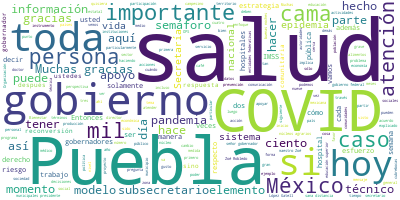

Data behind this chart, as committed beside it:
Participante, Texto, Sentimiento, Palabras, Dia, Mes, Anio
MIGUEL BARBOSA HUERTA, Gracias, señor subsecretario Hugo López-…, 0.0, 21, 31, 07, 2020
MIGUEL BARBOSA HUERTA, Muy complacidos de haber tenido una larg…, 0.0, 64, 31, 07, 2020
MIGUEL BARBOSA HUERTA, Solamente acompañándolos a ustedes. Bien…, 0.0, 10, 31, 07, 2020
HUGO LOPEZ-GATELL RAMIREZ, Muchas gracias, señor gobernador., 0.0, 4, 31, 07, 2020
HUGO LOPEZ-GATELL RAMIREZ, El orden de presentaciones. Me pararé a …, 0.0, 101, 31, 07, 2020
HUGO LOPEZ-GATELL RAMIREZ, Con su permiso, señor gobernador. Si me …, 0.0, 13, 31, 07, 2020
HUGO LOPEZ-GATELL RAMIREZ, Llevamos 61 días del ciclo de Nueva Norm…, 0.0, 97, 31, 07, 2020
HUGO LOPEZ-GATELL RAMIREZ, Hoy es viernes y vamos a presentar la ac…, 0.0, 21, 31, 07, 2020
HUGO LOPEZ-GATELL RAMIREZ, Recordarles que, aunque no se ve con dem…, 0.0, 105, 31, 07, 2020
HUGO LOPEZ-GATELL RAMIREZ, Estos cuatro indicadores se evalúan con …, 0.0, 60, 31, 07, 2020
HUGO LOPEZ-GATELL RAMIREZ, Y aquí presentamos, no se puede ver de m…, 0.0, 34, 31, 07, 2020
HUGO LOPEZ-GATELL RAMIREZ, Esto está, esta información, disponible …, 0.0, 53, 31, 07, 2020
HUGO LOPEZ-GATELL RAMIREZ, La siguiente. Lo vemos en un mapa de man…, 0.0, 73, 31, 07, 2020
HUGO LOPEZ-GATELL RAMIREZ, En este momento tenemos a Puebla, que es…, 0.0, 69, 31, 07, 2020
HUGO LOPEZ-GATELL RAMIREZ, Recordarles que existen recomendaciones …, 0.0, 35, 31, 07, 2020
HUGO LOPEZ-GATELL RAMIREZ, Las cinco actividades fundamentales son:, 0.0, 5, 31, 07, 2020
HUGO LOPEZ-GATELL RAMIREZ, Seguir las recomendaciones locales, espe…, 0.0, 54, 31, 07, 2020
HUGO LOPEZ-GATELL RAMIREZ, Sumamente importante, porque esta decisi…, 0.0, 21, 31, 07, 2020
HUGO LOPEZ-GATELL RAMIREZ, Segundo, lavarse las manos de manera fre…, 0.0, 17, 31, 07, 2020
HUGO LOPEZ-GATELL RAMIREZ, Mantener la sana distancia es sumamente …, 0.0, 12, 31, 07, 2020
HUGO LOPEZ-GATELL RAMIREZ, Estornudar correctamente, es decir, prot…, 0.0, 16, 31, 07, 2020
HUGO LOPEZ-GATELL RAMIREZ, Y esto incluye también el usar el cubreb…, 0.0, 44, 31, 07, 2020
HUGO LOPEZ-GATELL RAMIREZ, Pero además usar el cubrebocas no implic…, 0.0, 47, 31, 07, 2020
HUGO LOPEZ-GATELL RAMIREZ, Respecto a una información que seguramen…, 0.0, 58, 31, 07, 2020
HUGO LOPEZ-GATELL RAMIREZ, En esta se discutieron, como se discuten…, 0.0, 87, 31, 07, 2020
HUGO LOPEZ-GATELL RAMIREZ, Terminemos, por favor, con las siguiente…, 0.0, 30, 31, 07, 2020
HUGO LOPEZ-GATELL RAMIREZ, Aquí vemos la curva epidémica semanal en…, 0.0, 38, 31, 07, 2020
HUGO LOPEZ-GATELL RAMIREZ, Quienes están en espera del resultado de…, 0.0, 25, 31, 07, 2020
HUGO LOPEZ-GATELL RAMIREZ, Lo que muestra la gráfica es la tendenci…, 0.0, 41, 31, 07, 2020
HUGO LOPEZ-GATELL RAMIREZ, Tenemos 424 mil 637 personas que, hasta …, 0.0, 30, 31, 07, 2020
HUGO LOPEZ-GATELL RAMIREZ, En la siguiente gráfica lo que podemos v…, 0.0, 98, 31, 07, 2020
HUGO LOPEZ-GATELL RAMIREZ, Tenemos ahí cómo progresó la curva y en …, 0.0, 81, 31, 07, 2020
HUGO LOPEZ-GATELL RAMIREZ, Tenemos a nivel nacional un 11 por cient…, 0.0, 74, 31, 07, 2020
HUGO LOPEZ-GATELL RAMIREZ, En la siguiente diapositiva vemos finalm…, 0.0, 63, 31, 07, 2020
HUGO LOPEZ-GATELL RAMIREZ, Y aquí vemos en el orden de aparición la…, 0.0, 37, 31, 07, 2020
HUGO LOPEZ-GATELL RAMIREZ, En la siguiente lo que vemos es la misma…, 0.0, 46, 31, 07, 2020
HUGO LOPEZ-GATELL RAMIREZ, Si lo vemos estado por estado, destacamo…, 0.0, 50, 31, 07, 2020
HUGO LOPEZ-GATELL RAMIREZ, Aquí termina el informe técnico, le pido…, 0.0, 19, 31, 07, 2020
ZOE ROBLEDO ABURTO, Muchas gracias, subsecretario López-Gate…, 0.0, 4, 31, 07, 2020
ZOE ROBLEDO ABURTO, Gobernador Barbosa, un gusto estar en la…, 0.0, 14, 31, 07, 2020
ZOE ROBLEDO ABURTO, Como lo hemos estado haciendo los días v…, 0.0, 35, 31, 07, 2020
ZOE ROBLEDO ABURTO, Justo esta mañana, en la conferencia, el…, 0.0, 101, 31, 07, 2020
ZOE ROBLEDO ABURTO, Comentaba hoy el presidente justo eso, q…, 0.0, 36, 31, 07, 2020
ZOE ROBLEDO ABURTO, La buena noticia es que uno de esos esta…, 0.0, 64, 31, 07, 2020
ZOE ROBLEDO ABURTO, ¿Por qué es que hoy queremos hacer énfas…, 0.0, 15, 31, 07, 2020
ZOE ROBLEDO ABURTO, Porque hay buenos resultados de cómo un …, 0.0, 43, 31, 07, 2020
ZOE ROBLEDO ABURTO, Uno de los elementos de este modelo, com…, 0.0, 77, 31, 07, 2020
ZOE ROBLEDO ABURTO, Y en esta pandemia uno de los elementos …, 0.0, 40, 31, 07, 2020
ZOE ROBLEDO ABURTO, En todos y cada uno de los siete hospita…, 0.0, 64, 31, 07, 2020
ZOE ROBLEDO ABURTO, Pero lo más importante fue generar esta …, 0.0, 35, 31, 07, 2020
ZOE ROBLEDO ABURTO, A esto se suma este modelo de acción com…, 0.0, 99, 31, 07, 2020
ZOE ROBLEDO ABURTO, Y no solamente eso, también se han reali…, 0.0, 72, 31, 07, 2020
ZOE ROBLEDO ABURTO, El otro elemento es la inclusión y el re…, 0.0, 81, 31, 07, 2020
ZOE ROBLEDO ABURTO, Hay que hacer uso de la tecnología, pero…, 0.0, 32, 31, 07, 2020
ZOE ROBLEDO ABURTO, En ese sentido, adicionalmente a esto, e…, 0.0, 20, 31, 07, 2020
ZOE ROBLEDO ABURTO, Este modelo del CARA, que atiende temas …, 0.0, 81, 31, 07, 2020
ZOE ROBLEDO ABURTO, Es una gran oportunidad que esta pandemi…, 0.0, 51, 31, 07, 2020
ZOE ROBLEDO ABURTO, Entonces, el IMSS se suma a este esfuerz…, 0.0, 22, 31, 07, 2020
ZOE ROBLEDO ABURTO, Sería todo por mi parte. Muchas gracias …, 0.0, 10, 31, 07, 2020
HUGO LOPEZ-GATELL RAMIREZ, Muchas gracias, maestro Zoé Robledo., 0.0, 5, 31, 07, 2020
... 204 more rows
